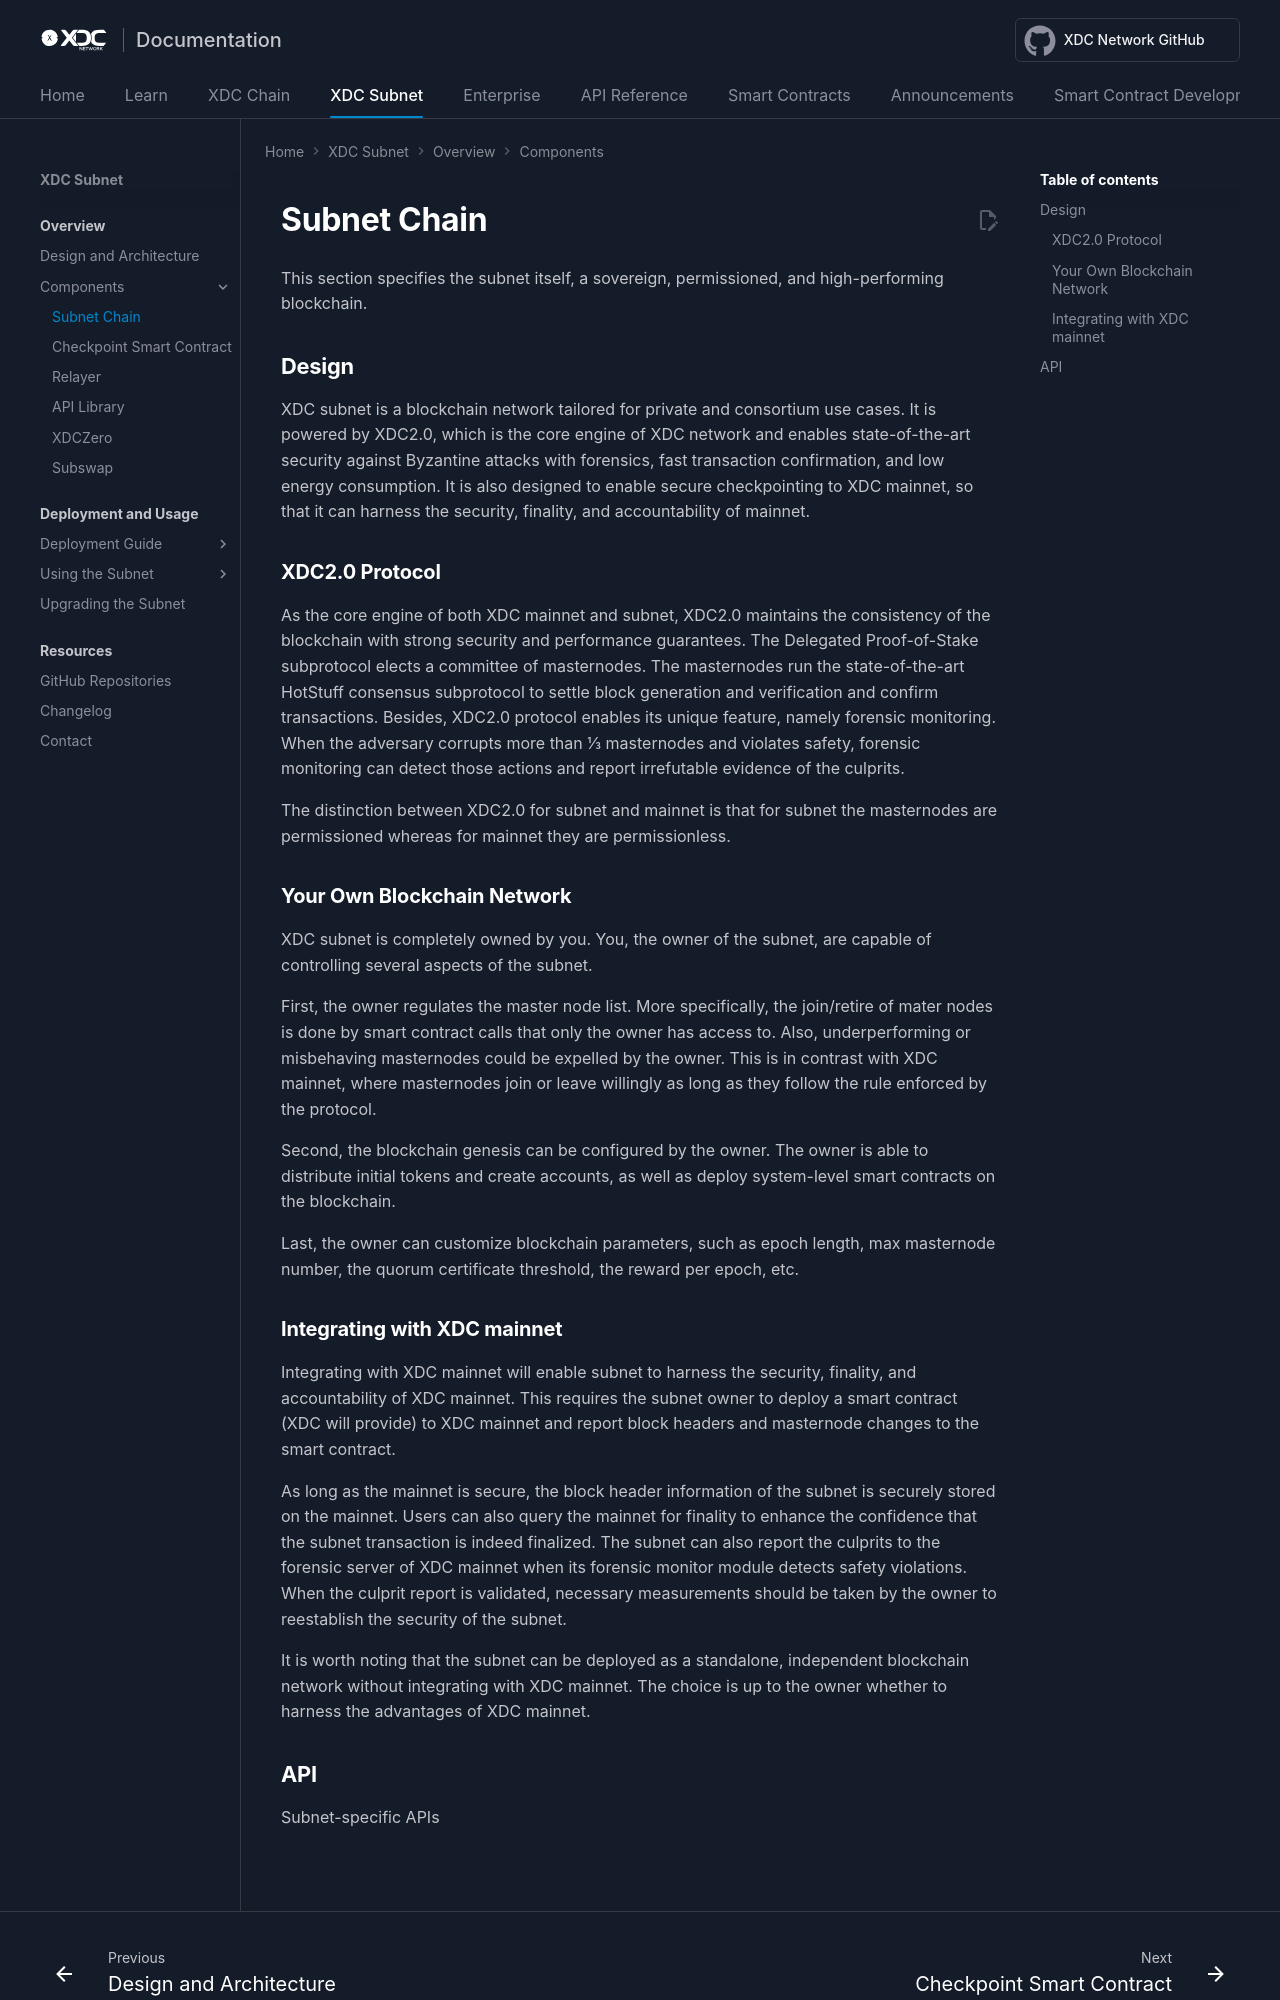

repository: XinFinOrg/Docs · page: subnet/components/subnet_chain/index.html · generator: mkdocs

---
title: XDC Subnet
---

# Subnet Chain
This section specifies the subnet itself, a sovereign, permissioned, and high-performing blockchain.

## Design

XDC subnet is a blockchain network tailored for private and consortium use cases. It is powered by XDC2.0, which is the core engine of XDC network and enables state-of-the-art security against Byzantine attacks with forensics, fast transaction confirmation, and low energy consumption. It is also designed to enable secure checkpointing to XDC mainnet, so that it can harness the security, finality, and accountability of mainnet.

### XDC2.0 Protocol
As the core engine of both XDC mainnet and subnet, XDC2.0 maintains the consistency of the blockchain with strong security and performance guarantees. The Delegated Proof-of-Stake subprotocol elects a committee of masternodes. The masternodes run the state-of-the-art HotStuff consensus subprotocol to settle block generation and verification and confirm transactions. Besides, XDC2.0 protocol enables its unique feature, namely forensic monitoring. When the adversary corrupts more than 1/3 masternodes and violates safety, forensic monitoring can detect those actions and report irrefutable evidence of the culprits.

The distinction between XDC2.0 for subnet and mainnet is that for subnet the masternodes are permissioned whereas for mainnet they are permissionless. 

### Your Own Blockchain Network
XDC subnet is completely owned by you. You, the owner of the subnet, are capable of controlling several aspects of the subnet.

First, the owner regulates the master node list. More specifically, the join/retire of mater nodes is done by smart contract calls that only the owner has access to. Also, underperforming or misbehaving masternodes could be expelled by the owner. This is in contrast with XDC mainnet, where masternodes join or leave willingly as long as they follow the rule enforced by the protocol.

Second, the blockchain genesis can be configured by the owner. The owner is able to distribute initial tokens and create accounts, as well as deploy system-level smart contracts on the blockchain.

Last, the owner can customize blockchain parameters, such as epoch length, max masternode number, the quorum certificate threshold, the reward per epoch, etc.
